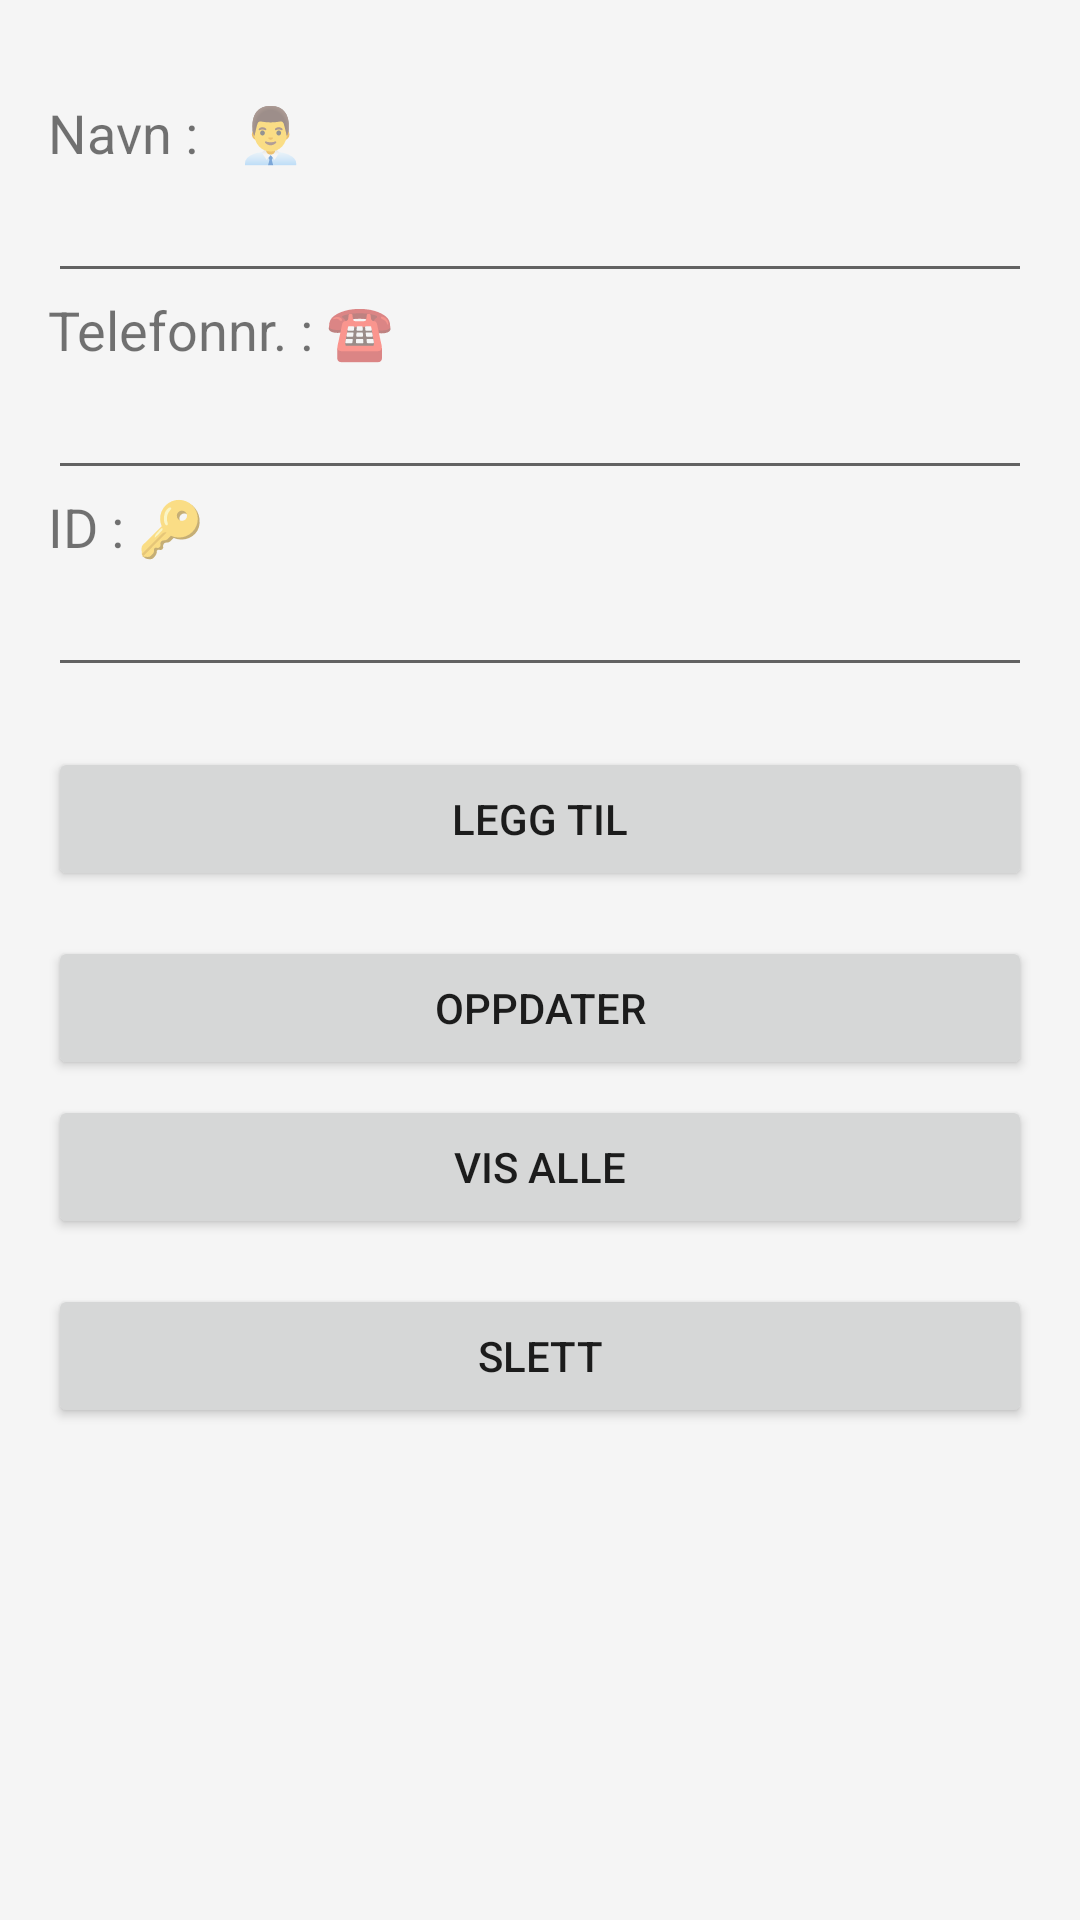

Write the Android layout XML for this screen, with the resource values it uses.
<!-- AndroidManifest.xml: application theme Theme.Mappe2 -->
<!-- res/layout/person_layout.xml -->
<?xml version="1.0" encoding="utf-8"?>
<RelativeLayout xmlns:android="http://schemas.android.com/apk/res/android"
    android:layout_width="match_parent"
    android:layout_height="match_parent"
    android:paddingVertical="16dp"
    android:background="@color/WhiteSmoke">

    <ScrollView
        android:layout_width="match_parent"
        android:layout_height="match_parent">

        <LinearLayout
            android:layout_width="match_parent"
            android:layout_height="wrap_content"
            android:orientation="vertical"
            android:padding="16dp">

            <TextView
                android:layout_width="match_parent"
                android:layout_height="wrap_content"
                android:text="Navn :   👨‍💼"
                android:textSize="18dp" />

            <EditText
                android:id="@+id/Person_navn"
                android:layout_width="match_parent"
                android:layout_height="wrap_content" />

            <TextView
                android:layout_width="match_parent"
                android:layout_height="wrap_content"
                android:text="Telefonnr. : ☎"
                android:textSize="18dp" />

            <EditText
                android:id="@+id/Person_Telefonnr"
                android:layout_width="match_parent"
                android:layout_height="wrap_content" />


            <TextView
                android:layout_width="match_parent"
                android:layout_height="wrap_content"
                android:text="ID : 🔑"
                android:textSize="18dp" />

            <EditText
                android:id="@+id/Person_Id"
                android:layout_width="match_parent"
                android:layout_height="wrap_content" />

            <Button
                android:id="@+id/leggtil"
                android:layout_width="match_parent"
                android:layout_height="wrap_content"
                android:layout_marginTop="20dp"
                android:layout_marginBottom="15dp"
                android:onClick="LeggtilPerson"
                android:text="Legg til" />

            <Button
                android:id="@+id/Oppdate_Person"
                android:layout_width="match_parent"
                android:layout_height="wrap_content"
                android:layout_marginBottom="5dp"
                android:onClick="PersonOppdater"
                android:text="@string/oppdater_Person" />

            <Button
                android:id="@+id/visalle_Person"
                android:layout_width="match_parent"
                android:layout_height="wrap_content"
                android:layout_marginBottom="15dp"
                android:onClick="visallePersoner"
                android:text="Vis Alle" />

            <Button
                android:id="@+id/Slett_Person"
                android:layout_width="match_parent"
                android:layout_height="wrap_content"
                android:layout_marginBottom="5dp"
                android:onClick="SlettPerson"
                android:text="@string/slett_person" />


        </LinearLayout>
    </ScrollView>
</RelativeLayout>
<!-- resources referenced by this layout -->
<resources>
  <item name="WhiteSmoke" type="color">#FFF5F5F5</item>
  <string name="oppdater_Person">oppdater</string>
  <string name="slett_person">slett</string>
  <style name="Theme.Mappe2" parent="Theme.MaterialComponents.DayNight.DarkActionBar">
          
          <item name="colorPrimary">@color/BurlyWood</item>
          <item name="colorPrimaryVariant">@color/Navy</item>
          <item name="colorOnPrimary">@color/white</item>
          
          <item name="colorSecondary">@color/teal_200</item>
          <item name="colorSecondaryVariant">@color/teal_700</item>
          <item name="colorOnSecondary">@color/black</item>
          
          <item name="android:statusBarColor" tools:targetApi="l">?attr/colorPrimaryVariant</item>
          
      </style>
  <item name="BurlyWood" type="color">#FFDEB887</item>
  <item name="Navy" type="color">#FF000080</item>
  <color name="white">#FFFFFFFF</color>
  <color name="teal_200">#FF03DAC5</color>
  <color name="teal_700">#FF018786</color>
  <color name="black">#FF000000</color>
</resources>
